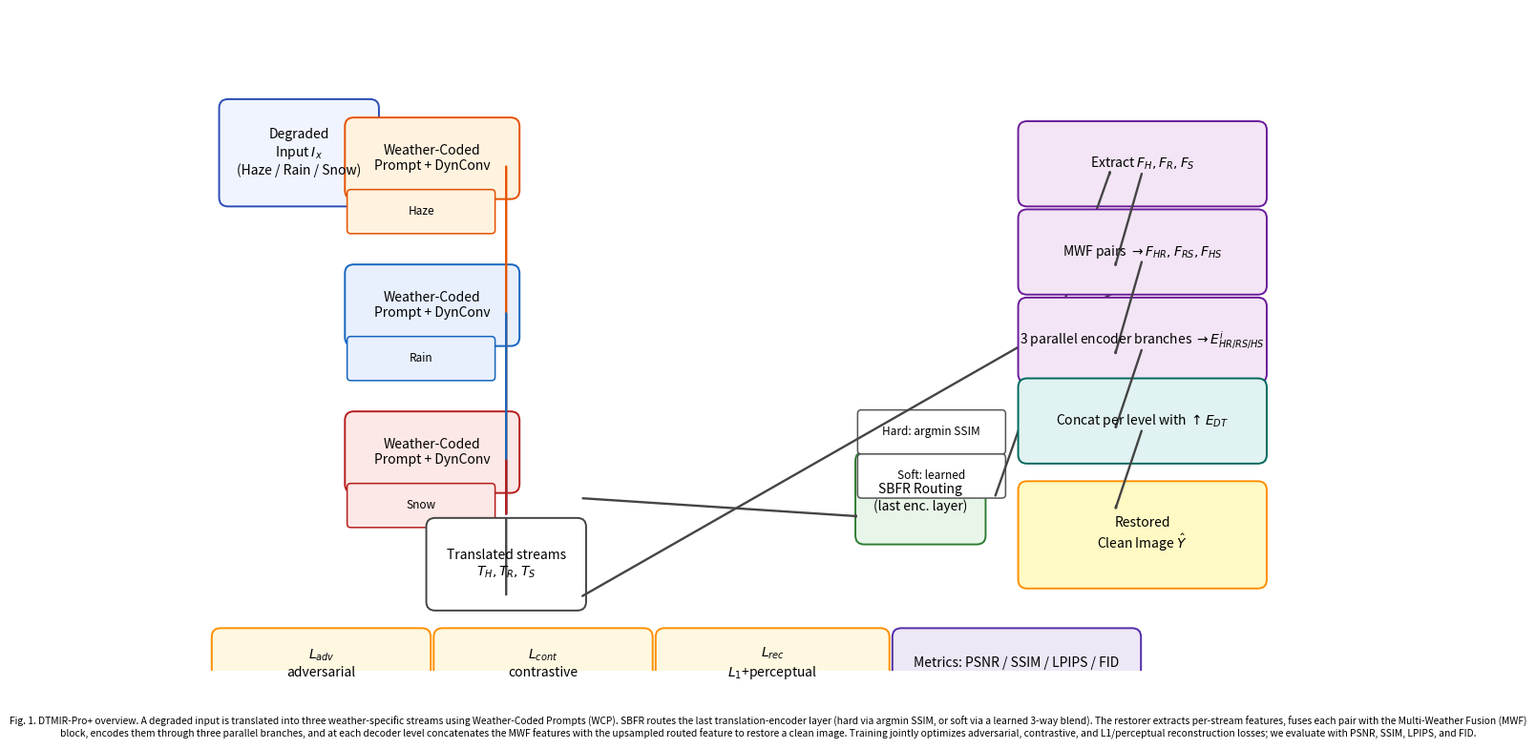

Here is the Python script that generated this plot:
"""Render the DTMIR-Pro+ method diagram to a PNG.

Usage:  python make_figure.py
Output: dtmir_pro_method_diagram.png
"""
import matplotlib
matplotlib.use("Agg")
import matplotlib.pyplot as plt
from matplotlib.patches import FancyBboxPatch, FancyArrowPatch

W, H = 16, 9
fig, ax = plt.subplots(figsize=(W, H))
ax.set_xlim(0, W)
ax.set_ylim(0, H)
ax.axis("off")

def box(x, y, w, h, text, fc="#f0f4ff", ec="#2b4cb6", lw=1.4):
    p = FancyBboxPatch((x, y), w, h, boxstyle="round,pad=0.08,rounding_size=0.12",
                       fc=fc, ec=ec, lw=lw)
    ax.add_patch(p)
    ax.text(x + w/2, y + h/2, text, ha="center", va="center", fontsize=10)
    return (x + w/2, y + h/2)

def tag(x, y, text, fc="#ffffff", ec="#555555"):
    p = FancyBboxPatch((x, y), 1.9, 0.5, boxstyle="round,pad=0.05", fc=fc, ec=ec, lw=1.1)
    ax.add_patch(p)
    ax.text(x + 0.95, y + 0.25, text, ha="center", va="center", fontsize=8.5)

def arrow(x1, y1, x2, y2, color="#444"):
    a = FancyArrowPatch((x1, y1), (x2, y2), color=color, arrowstyle="->",
                        lw=1.7, mutation_aspect=4)
    ax.add_patch(a)

def vline(x, ytop, ybot, color="#444"):
    a = FancyArrowPatch((x, ytop), (x, ybot), color=color, arrowstyle="-",
                        lw=1.7, mutation_aspect=4)
    ax.add_patch(a)

# --- Input ---
box(0.4, 6.4, 2.0, 1.3, "Degraded\nInput $I_x$\n(Haze / Rain / Snow)")
in_ctr = 1.4, 7.2

# --- Translation stage (3 streams) ---
tx = 3.2
box(tx-1.1, 6.5, 2.2, 0.95, "Weather-Coded\nPrompt + DynConv", fc="#fff3e0", ec="#e65100")
tag(tx-1.1, 6.0, "Haze", fc="#fff3e0", ec="#e65100")
box(tx-1.1, 4.5, 2.2, 0.95, "Weather-Coded\nPrompt + DynConv", fc="#e8f0fe", ec="#1565c0")
tag(tx-1.1, 4.0, "Rain", fc="#e8f0fe", ec="#1565c0")
box(tx-1.1, 2.5, 2.2, 0.95, "Weather-Coded\nPrompt + DynConv", fc="#fce8e6", ec="#b71c1c")
tag(tx-1.1, 2.0, "Snow", fc="#fce8e6", ec="#b71c1c")
# stacked stream outputs
out_y = 0.9
out_ctr = box(tx, out_y, 2.0, 1.1, "Translated streams\n$T_H, T_R, T_S$", fc="#ffffff", ec="#444")
vline(tx+1.0, 6.9, out_y+1.2, "#e65100")
vline(tx+1.0, 4.9, out_y+1.2, "#1565c0")
vline(tx+1.0, 2.9, out_y+1.2, "#b71c1c")
vline(tx+1.0, out_y+1.2, out_y+0.1, "#444")

# --- SBFR routing ---
rx = 9.8
box(rx-0.8, out_y+0.9, 1.6, 1.1, "SBFR Routing\n(last enc. layer)", fc="#e8f5e9", ec="#2e7d32")
tag(rx-0.8, out_y+2.1, "Hard: argmin SSIM")
tag(rx-0.8, out_y+1.5, "Soft: learned")
arrow(out_ctr[0]+1.0, out_y+1.45, rx-0.8, out_y+1.2)   # translations feed routing

# route feature into restorer
rout = (rx+0.8, out_y+1.45)

# translations also go to restorer
arrow(out_ctr[0]+1.0, out_y+0.1, 13.2, 5.6)

# --- Restoration ---
rest_x = 12.8
box(rest_x-1.6, 6.4, 3.2, 1.0, "Extract $F_H, F_R, F_S$", fc="#f3e5f5", ec="#6a1b9a")
arrow(rout[0]+0.2, rout[1], rest_x-0.4, 6.4+0.5)
box(rest_x-1.6, 5.2, 3.2, 1.0, "MWF pairs $\\to F_{HR}, F_{RS}, F_{HS}$", fc="#f3e5f5", ec="#6a1b9a")
box(rest_x-1.6, 4.0, 3.2, 1.0, "3 parallel encoder branches $\\to E^i_{HR/RS/HS}$", fc="#f3e5f5", ec="#6a1b9a")
box(rest_x-1.6, 2.9, 3.2, 1.0, "Concat per level with $\\uparrow E_{DT}$", fc="#e0f2f1", ec="#00695c")
box(rest_x-1.6, 1.2, 3.2, 1.3, "Restored\nClean Image $\\hat{Y}$", fc="#fff9c4", ec="#ff8f00")
arrow(rest_x, 6.4+0.4, rest_x-0.4, 5.4)
arrow(rest_x, 5.2+0.4, rest_x-0.4, 4.2)
arrow(rest_x, 4.0+0.4, rest_x-0.4, 3.2)
arrow(rest_x, 2.9+0.4, rest_x-0.4, 2.1)

# --- Bottom: losses + metrics ---
by = -0.3
box(0.3, by, 2.8, 0.8, "$L_{adv}$\nadversarial", fc="#fff8e1", ec="#ff8f00")
box(3.3, by, 2.8, 0.8, "$L_{cont}$\ncontrastive", fc="#fff8e1", ec="#ff8f00")
box(6.3, by, 3.0, 0.8, "$L_{rec}$\n$L_1$+perceptual", fc="#fff8e1", ec="#ff8f00")
box(9.5, by, 3.2, 0.8, "Metrics: PSNR / SSIM / LPIPS / FID", fc="#ede7f6", ec="#512da8")

fig.text(0.5, 0.03,
         "Fig. 1. DTMIR-Pro+ overview. A degraded input is translated into three weather-specific "
         "streams using Weather-Coded Prompts (WCP). SBFR routes the last translation-encoder layer "
         "(hard via argmin SSIM, or soft via a learned 3-way blend). The restorer extracts per-stream "
         "features, fuses each pair with the Multi-Weather Fusion (MWF) block, encodes them through "
         "three parallel branches, and at each decoder level concatenates the MWF features with the "
         "upsampled routed feature to restore a clean image. Training jointly optimizes adversarial, "
         "contrastive, and L1/perceptual reconstruction losses; we evaluate with PSNR, SSIM, LPIPS, "
         "and FID.",
         ha="center", va="bottom", fontsize=7.4, wrap=True)

plt.savefig("dtmir_pro_method_diagram.png", dpi=180, bbox_inches="tight",
            facecolor="white")
print("saved dtmir_pro_method_diagram.png")
